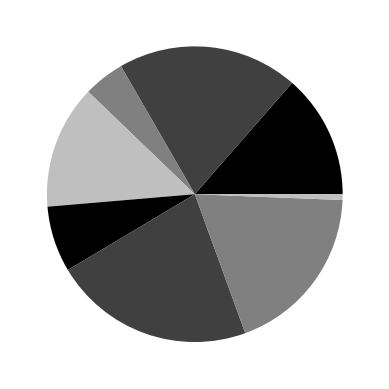

The matplotlib source for this figure:
# -*- coding: utf-8 -*-
"""
Created on Mon Aug 13 22:48:31 2018

[redacted]
"""
import numpy as np
import matplotlib.pyplot as plt

value = np.random.rand(8)
color_set = ('.00', '.25', '.50', '.75')

plt.pie(value, colors = color_set)
plt.show()
